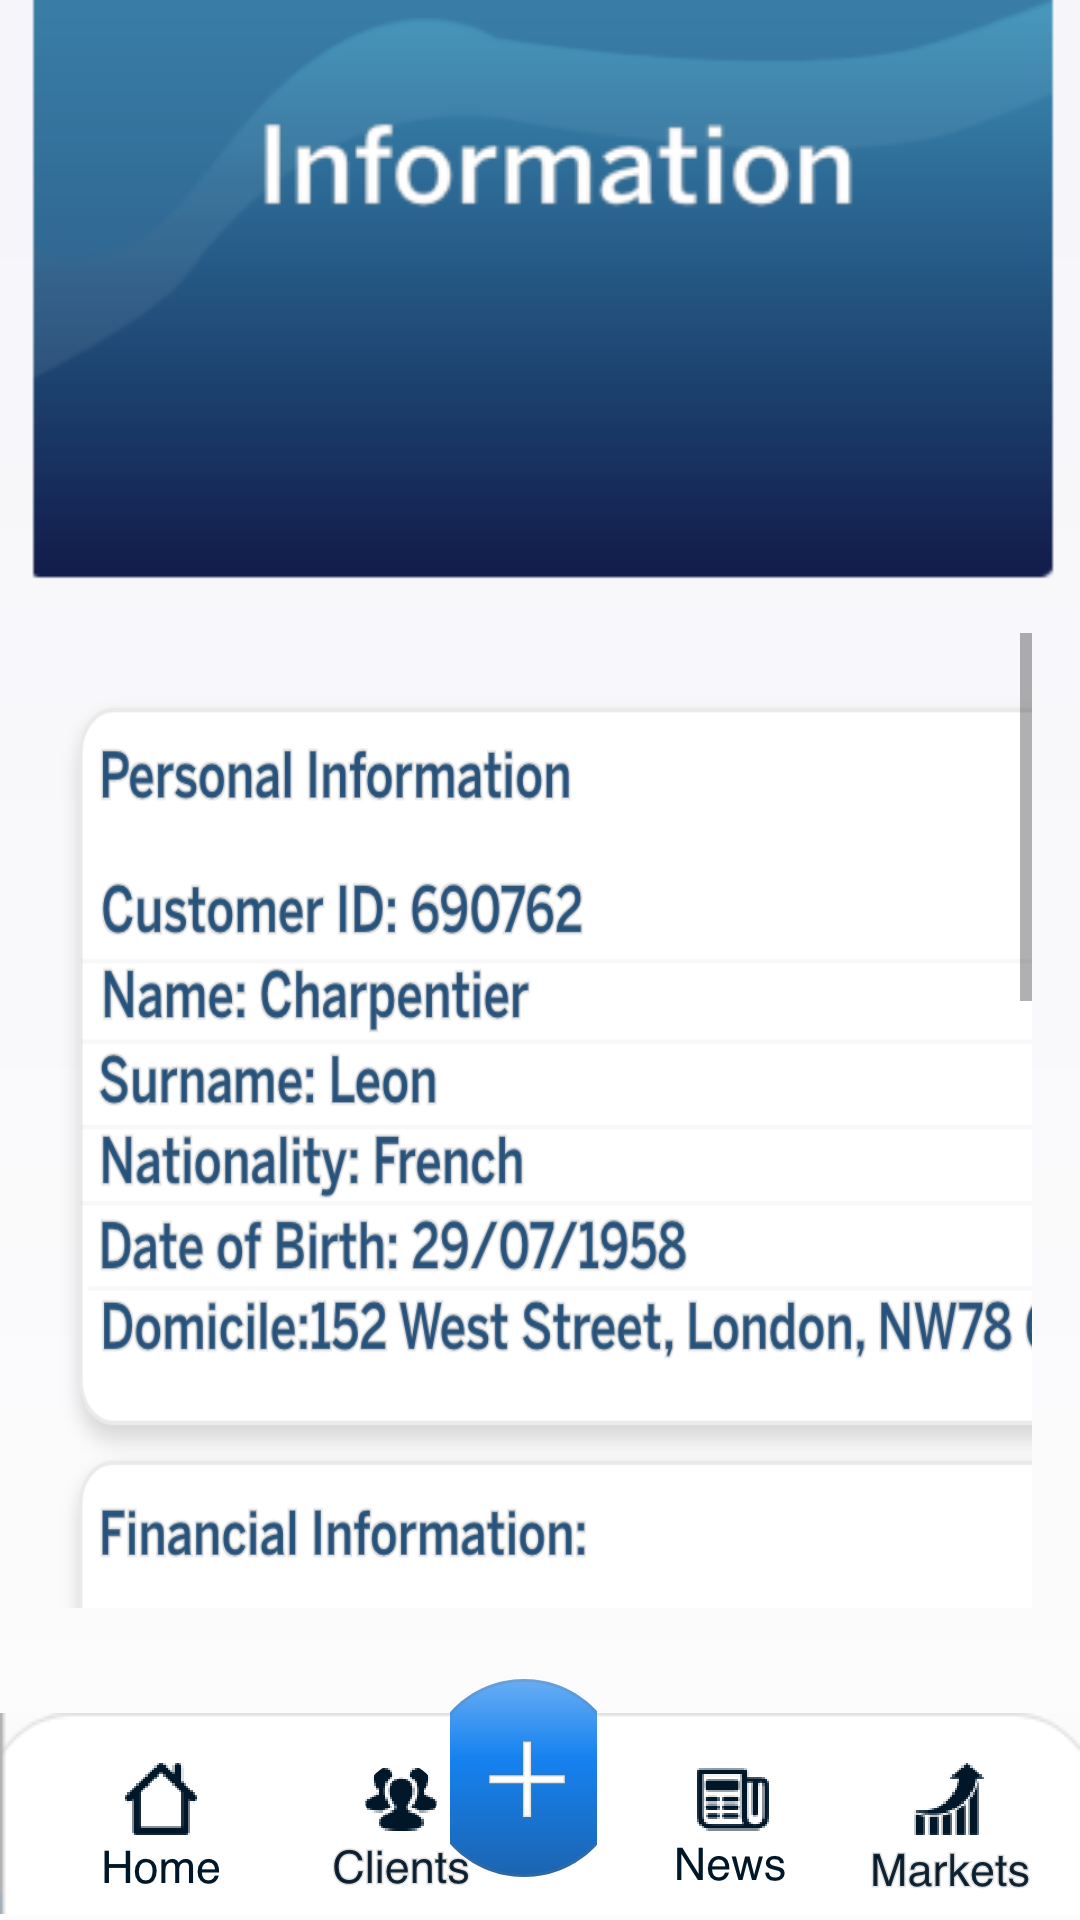

Layout XML and referenced resources for this Android screen:
<!-- AndroidManifest.xml: application theme AppTheme -->
<!-- res/layout/activity_charpentier_info.xml -->
<?xml version="1.0" encoding="utf-8"?>
<RelativeLayout xmlns:android="http://schemas.android.com/apk/res/android"
    xmlns:app="http://schemas.android.com/apk/res-auto"
    xmlns:tools="http://schemas.android.com/tools"
    android:layout_width="match_parent"
    android:layout_height="match_parent"
    android:background="@drawable/informationbg"
    tools:context=".CharpentierInfo">

    <ImageView
        android:layout_width="match_parent"
        android:layout_height="wrap_content"
        android:layout_alignParentStart="true"
        android:layout_alignParentBottom="true"
        android:layout_marginTop="691dp"
        android:layout_marginBottom="2dp"
        android:scaleType="fitXY"
        android:src="@drawable/navigationbg1"
        android:layout_alignParentLeft="true"
        />

    <Button
        android:id="@+id/button1"
        style="@style/Widget.AppCompat.Button.Borderless.Colored"
        android:layout_width="65dp"
        android:layout_height="69dp"
        android:layout_alignParentStart="true"
        android:layout_alignParentLeft="true"
        android:layout_alignParentBottom="true"
        android:layout_marginStart="21dp"
        android:layout_marginLeft="21dp"
        android:layout_marginBottom="-7dp"
        android:drawableTop="@drawable/homebutton" />

    <Button
        android:id="@+id/button2"
        style="@style/Widget.AppCompat.Button.Borderless"
        android:layout_width="65dp"
        android:layout_height="69dp"
        android:layout_alignParentStart="true"
        android:layout_alignParentLeft="true"
        android:layout_alignParentBottom="true"
        android:layout_marginStart="101dp"
        android:layout_marginLeft="101dp"
        android:layout_marginBottom="-7dp"
        android:drawableTop="@drawable/cientsbutton" />

    <Button
        android:id="@+id/button3"
        style="@style/Widget.AppCompat.Button.Borderless"
        android:layout_width="wrap_content"
        android:layout_height="wrap_content"
        android:layout_alignParentEnd="true"
        android:layout_alignParentRight="true"
        android:layout_alignParentBottom="true"
        android:layout_centerHorizontal="true"
        android:layout_marginStart="150dp"
        android:layout_marginLeft="150dp"
        android:layout_marginTop="150dp"
        android:layout_marginEnd="161dp"
        android:layout_marginRight="161dp"
        android:layout_marginBottom="-15dp"
        android:drawableTop="@drawable/plusbutton"
        tools:ignore="RelativeOverlap" />

    <Button
        android:id="@+id/button4"
        style="@style/Widget.AppCompat.Button.Borderless"
        android:layout_width="65dp"
        android:layout_height="69dp"
        android:layout_alignParentEnd="true"
        android:layout_alignParentRight="true"
        android:layout_alignParentBottom="true"
        android:layout_marginEnd="84dp"
        android:layout_marginRight="84dp"
        android:layout_marginBottom="-7dp"
        android:drawableTop="@drawable/newsbutton" />
    <Button
        android:id="@+id/button5"
        style="@style/Widget.AppCompat.Button.Borderless"
        android:layout_width="65dp"
        android:layout_height="69dp"
        android:layout_alignParentEnd="true"
        android:layout_alignParentRight="true"
        android:layout_alignParentBottom="true"
        android:layout_marginEnd="11dp"
        android:layout_marginRight="11dp"
        android:layout_marginBottom="-7dp"
        android:drawableTop="@drawable/marketsbutton" />


    <ScrollView
        android:layout_width="wrap_content"
        android:layout_height="445dp"
        android:layout_alignParentStart="true"
        android:layout_alignParentLeft="true"
        android:layout_alignParentTop="true"
        android:layout_alignParentEnd="true"
        android:layout_alignParentRight="true"
        android:layout_alignParentBottom="true"
        android:layout_centerHorizontal="true"
        android:layout_marginStart="-8dp"
        android:layout_marginLeft="-8dp"
        android:layout_marginTop="211dp"
        android:layout_marginEnd="16dp"
        android:layout_marginRight="16dp"
        android:layout_marginBottom="104dp">

        <LinearLayout
            android:layout_width="wrap_content"
            android:layout_height="wrap_content"
            android:orientation="vertical">

            <ImageView
                android:layout_width="377dp"
                android:layout_height="266dp"
                android:layout_marginStart="24dp"
                android:layout_marginLeft="24dp"
                android:layout_marginTop="16dp"
                android:layout_marginEnd="20dp"
                android:layout_marginRight="20dp"
                android:scaleType="fitXY"
                android:src="@drawable/personal_information_charpent" />

            <ImageView
                android:layout_width="374dp"
                android:layout_height="221dp"
                android:layout_marginStart="24dp"
                android:layout_marginLeft="24dp"
                android:layout_marginTop="-15dp"
                android:layout_marginEnd="20dp"
                android:layout_marginRight="20dp"
                android:scaleType="fitXY"
                android:src="@drawable/financial_information_charpent" />

            <ImageView
                android:layout_width="375dp"
                android:layout_height="212dp"
                android:layout_marginStart="24dp"
                android:layout_marginLeft="24dp"
                android:layout_marginTop="-15dp"
                android:layout_marginEnd="20dp"
                android:layout_marginRight="20dp"
                android:scaleType="fitXY"
                android:src="@drawable/legal_information_charpent" />

            <ImageView
                android:layout_width="375dp"
                android:layout_height="191dp"
                android:layout_marginStart="24dp"
                android:layout_marginLeft="24dp"
                android:layout_marginTop="-15dp"
                android:layout_marginEnd="20dp"
                android:layout_marginRight="20dp"
                android:scaleType="fitXY"
                android:src="@drawable/contact_information_charpent" />

        </LinearLayout>
    </ScrollView>

</RelativeLayout>
<!-- resources referenced by this layout -->
<resources>
  <!-- drawable cientsbutton: png bitmap (drawable-hdpi, 4709 bytes) -->
  <!-- drawable contact_information_charpent: png bitmap (drawable-hdpi, 35878 bytes) -->
  <!-- drawable financial_information_charpent: png bitmap (drawable-hdpi, 55700 bytes) -->
  <!-- drawable homebutton: png bitmap (drawable-hdpi, 2607 bytes) -->
  <!-- drawable informationbg: png bitmap (drawable, 24085 bytes) -->
  <!-- drawable legal_information_charpent: png bitmap (drawable-hdpi, 36509 bytes) -->
  <!-- drawable marketsbutton: png bitmap (drawable-hdpi, 4858 bytes) -->
  <!-- drawable navigationbg1: png bitmap (drawable, 8046 bytes) -->
  <!-- drawable newsbutton: png bitmap (drawable-hdpi, 3570 bytes) -->
  <!-- drawable personal_information_charpent: png bitmap (drawable-hdpi, 51509 bytes) -->
  <!-- drawable plusbutton: png bitmap (drawable-hdpi, 4552 bytes) -->
  <style name="AppTheme" parent="Theme.AppCompat.Light.DarkActionBar">
      
      <item name="colorPrimary">@color/colorPrimary</item>
      <item name="colorPrimaryDark">@color/colorPrimaryDark</item>
      <item name="colorAccent">@color/colorAccent</item>
      <item name="actionBarStyle">@style/NewsAppBarStyle</item>
      <item name="android:windowContentOverlay">@null</item>
  </style>
  <color name="colorPrimary">#6200EE</color>
  <color name="colorPrimaryDark">#3700B3</color>
  <color name="colorAccent">#03DAC5</color>
  <style name="NewsAppBarStyle" parent="Widget.AppCompat.Light.ActionBar.Solid.Inverse">
  
  <item name="elevation">0dp</item>
  </style>
</resources>
